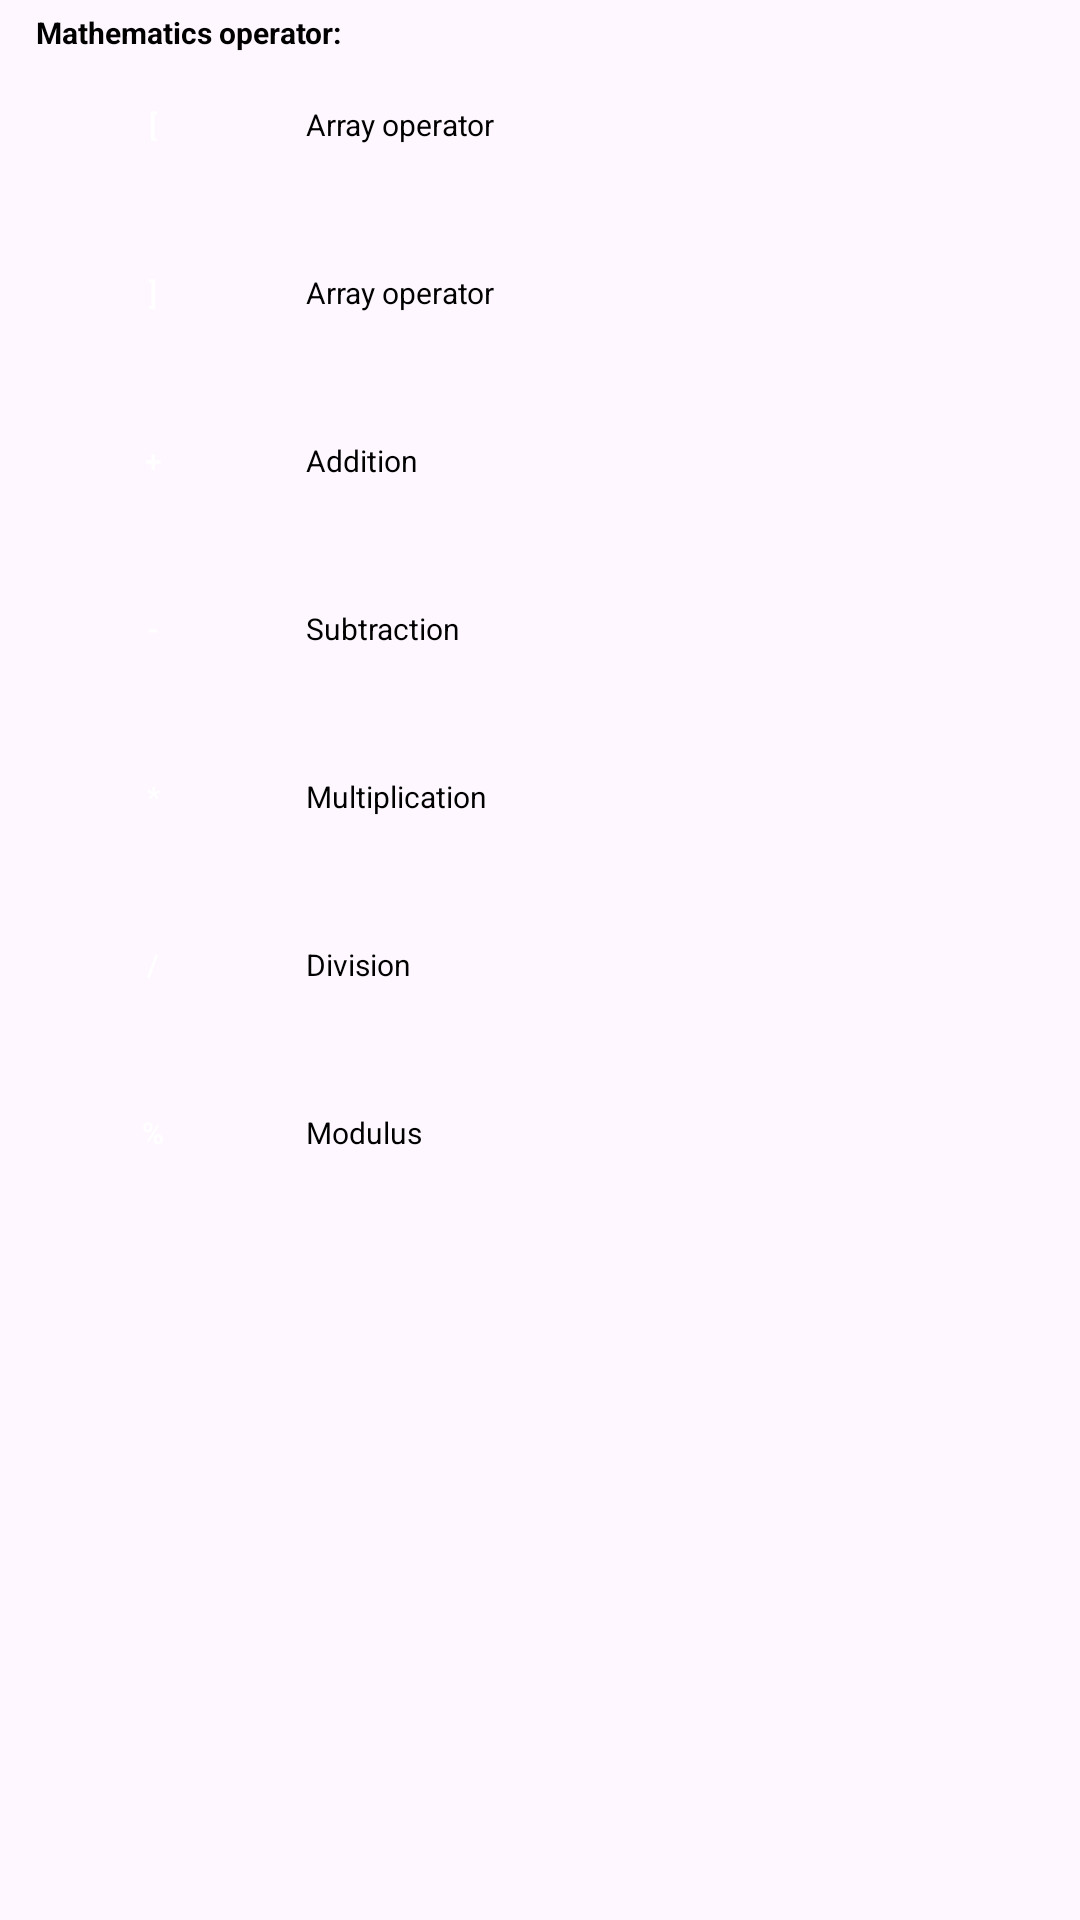

Reconstruct the res/layout file that produces this screen, plus the resources it refers to.
<!-- AndroidManifest.xml: application theme Theme.MyRobotApp -->
<!-- res/layout/fragment_math_commands.xml -->
<?xml version="1.0" encoding="utf-8"?>
<FrameLayout xmlns:android="http://schemas.android.com/apk/res/android"
    xmlns:tools="http://schemas.android.com/tools"
    android:layout_width="match_parent"
    android:layout_height="match_parent"
    tools:context=".Class.CommandList.MathCommandsFragment">

    <ScrollView
        android:layout_width="match_parent"
        android:layout_height="match_parent">

        <LinearLayout
            android:layout_width="match_parent"
            android:layout_height="wrap_content"
            android:orientation="vertical"
            android:layout_marginTop="4dp"
            android:layout_marginStart="12dp"
            android:layout_marginEnd="12dp"
            android:scrollbars="vertical"
            android:scrollbarSize="10dp"
            android:scrollbarAlwaysDrawHorizontalTrack="true"
            android:overScrollMode="always"
            android:scrollbarTrackVertical="@color/black">

            <TextView
                android:layout_width="wrap_content"
                android:layout_height="wrap_content"
                android:text="Mathematics operator:"
                android:textColor="@color/black"
                android:textStyle="bold"
                android:textSize="10sp"/>

            <LinearLayout
                android:layout_width="match_parent"
                android:layout_height="wrap_content"
                android:orientation="horizontal"
                android:layout_marginBottom="8dp">

                <Button
                    android:layout_width="0dp"
                    android:layout_height="wrap_content"
                    android:layout_weight="1"
                    style="@style/Widget.MaterialComponents.Button.Icon"
                    android:text="["
                    android:textSize="10sp"
                    android:textColor="@color/white"
                    android:backgroundTint="#1496BB"
                    android:layout_marginEnd="8dp"/>

                <TextView
                    android:layout_width="0dp"
                    android:layout_height="wrap_content"
                    android:layout_weight="3"
                    android:text="Array operator"
                    android:textColor="@color/black"
                    android:textSize="10sp"/>
            </LinearLayout>

            <LinearLayout
                android:layout_width="match_parent"
                android:layout_height="wrap_content"
                android:orientation="horizontal"
                android:layout_marginBottom="8dp">

                <Button
                    android:layout_width="0dp"
                    android:layout_height="wrap_content"
                    android:layout_weight="1"
                    style="@style/Widget.MaterialComponents.Button.Icon"
                    android:text="]"
                    android:textSize="10sp"
                    android:textColor="@color/white"
                    android:backgroundTint="#1496BB"
                    android:layout_marginEnd="8dp"/>

                <TextView
                    android:layout_width="0dp"
                    android:layout_height="wrap_content"
                    android:layout_weight="3"
                    android:text="Array operator"
                    android:textColor="@color/black"
                    android:textSize="10sp"/>
            </LinearLayout>

            <LinearLayout
                android:layout_width="match_parent"
                android:layout_height="wrap_content"
                android:orientation="horizontal"
                android:layout_marginBottom="8dp">

                <Button
                    android:layout_width="0dp"
                    android:layout_height="wrap_content"
                    android:layout_weight="1"
                    style="@style/Widget.MaterialComponents.Button.Icon"
                    android:text="+"
                    android:textSize="10sp"
                    android:textColor="@color/white"
                    android:backgroundTint="#1496BB"
                    android:layout_marginEnd="8dp"/>

                <TextView
                    android:layout_width="0dp"
                    android:layout_height="wrap_content"
                    android:layout_weight="3"
                    android:text="Addition"
                    android:textColor="@color/black"
                    android:textSize="10sp"/>
            </LinearLayout>

            <LinearLayout
                android:layout_width="match_parent"
                android:layout_height="wrap_content"
                android:orientation="horizontal"
                android:layout_marginBottom="8dp">

                <Button
                    android:layout_width="0dp"
                    android:layout_height="wrap_content"
                    android:layout_weight="1"
                    style="@style/Widget.MaterialComponents.Button.Icon"
                    android:text="-"
                    android:textSize="10sp"
                    android:textColor="@color/white"
                    android:backgroundTint="#1496BB"
                    android:layout_marginEnd="8dp"/>

                <TextView
                    android:layout_width="0dp"
                    android:layout_height="wrap_content"
                    android:layout_weight="3"
                    android:text="Subtraction"
                    android:textColor="@color/black"
                    android:textSize="10sp"/>
            </LinearLayout>

            <LinearLayout
                android:layout_width="match_parent"
                android:layout_height="wrap_content"
                android:orientation="horizontal"
                android:layout_marginBottom="8dp">

                <Button
                    android:layout_width="0dp"
                    android:layout_height="wrap_content"
                    android:layout_weight="1"
                    style="@style/Widget.MaterialComponents.Button.Icon"
                    android:text="*"
                    android:textSize="10sp"
                    android:textColor="@color/white"
                    android:backgroundTint="#1496BB"
                    android:layout_marginEnd="8dp"/>

                <TextView
                    android:layout_width="0dp"
                    android:layout_height="wrap_content"
                    android:layout_weight="3"
                    android:text="Multiplication"
                    android:textColor="@color/black"
                    android:textSize="10sp"/>
            </LinearLayout>

            <LinearLayout
                android:layout_width="match_parent"
                android:layout_height="wrap_content"
                android:orientation="horizontal"
                android:layout_marginBottom="8dp">

                <Button
                    android:layout_width="0dp"
                    android:layout_height="wrap_content"
                    android:layout_weight="1"
                    style="@style/Widget.MaterialComponents.Button.Icon"
                    android:text="/"
                    android:textSize="10sp"
                    android:textColor="@color/white"
                    android:backgroundTint="#1496BB"
                    android:layout_marginEnd="8dp"/>

                <TextView
                    android:layout_width="0dp"
                    android:layout_height="wrap_content"
                    android:layout_weight="3"
                    android:text="Division"
                    android:textColor="@color/black"
                    android:textSize="10sp"/>
            </LinearLayout>

            <LinearLayout
                android:layout_width="match_parent"
                android:layout_height="wrap_content"
                android:orientation="horizontal"
                android:layout_marginBottom="8dp">

                <Button
                    android:layout_width="0dp"
                    android:layout_height="wrap_content"
                    android:layout_weight="1"
                    style="@style/Widget.MaterialComponents.Button.Icon"
                    android:text="%"
                    android:textSize="10sp"
                    android:textColor="@color/white"
                    android:backgroundTint="#1496BB"
                    android:layout_marginEnd="8dp"/>

                <TextView
                    android:layout_width="0dp"
                    android:layout_height="wrap_content"
                    android:layout_weight="3"
                    android:text="Modulus"
                    android:textColor="@color/black"
                    android:textSize="10sp"/>
            </LinearLayout>

        </LinearLayout>
    </ScrollView>

</FrameLayout>
<!-- resources referenced by this layout -->
<resources>
  <style name="Theme.MyRobotApp" parent="Base.Theme.MyRobotApp" />
  <style name="Base.Theme.MyRobotApp" parent="Theme.Material3.DayNight.NoActionBar">
          
          <item name="colorControlNormal">#c5c5c5</item>
          <item name="colorControlActivated">#000000</item>  //black color
          <item name="colorControlHighlight">#000000</item>
          
      </style>
  <!-- not gathered from this repository: default colours our renderer supplied (Android Studio template values) -->
  <color name="black">#FF000000</color>
  <color name="white">#FFFFFFFF</color>
</resources>
